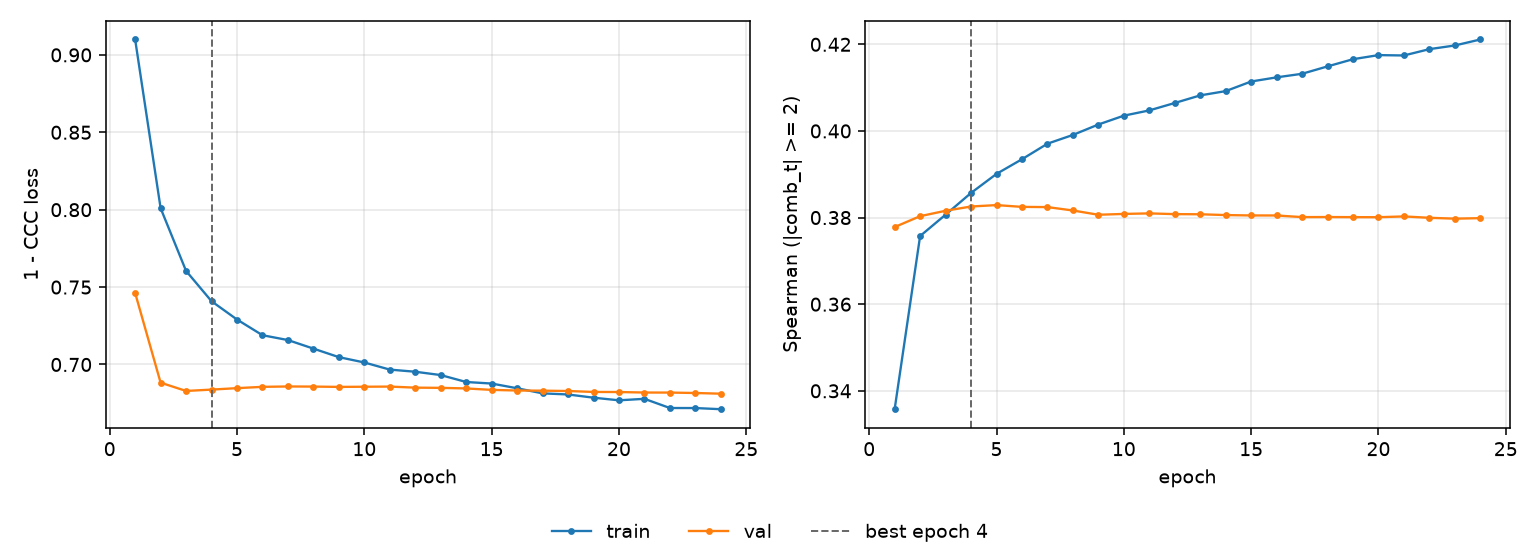

The file beside this chart, header and first rows:
epoch, tr_loss, vl_loss, tr_sp, vl_sp, is_best
1, 0.9099, 0.7462, 0.3358, 0.3778, False
2, 0.801, 0.6883, 0.3757, 0.3803, False
3, 0.7605, 0.6829, 0.3807, 0.3816, False
4, 0.7409, 0.6838, 0.3857, 0.3826, True
5, 0.7291, 0.6847, 0.3901, 0.3829, False
6, 0.7189, 0.6856, 0.3935, 0.3825, False
7, 0.7158, 0.6858, 0.3971, 0.3824, False
8, 0.7103, 0.6857, 0.3991, 0.3816, False
9, 0.7048, 0.6855, 0.4015, 0.3806, False
10, 0.7013, 0.6856, 0.4035, 0.3808, False
11, 0.6967, 0.6857, 0.4047, 0.381, False
12, 0.6953, 0.685, 0.4065, 0.3808, False
13, 0.6932, 0.6849, 0.4082, 0.3808, False
14, 0.6887, 0.6845, 0.4092, 0.3806, False
15, 0.6877, 0.6836, 0.4114, 0.3805, False
16, 0.6846, 0.6832, 0.4124, 0.3805, False
17, 0.6814, 0.6831, 0.4132, 0.3801, False
18, 0.6806, 0.6829, 0.4149, 0.3801, False
19, 0.6786, 0.6823, 0.4166, 0.3801, False
20, 0.6769, 0.6822, 0.4175, 0.3801, False
21, 0.6778, 0.6819, 0.4174, 0.3803, False
22, 0.6719, 0.6819, 0.4189, 0.3799, False
23, 0.6719, 0.6816, 0.4197, 0.3797, False
24, 0.6711, 0.6811, 0.4211, 0.3799, False
